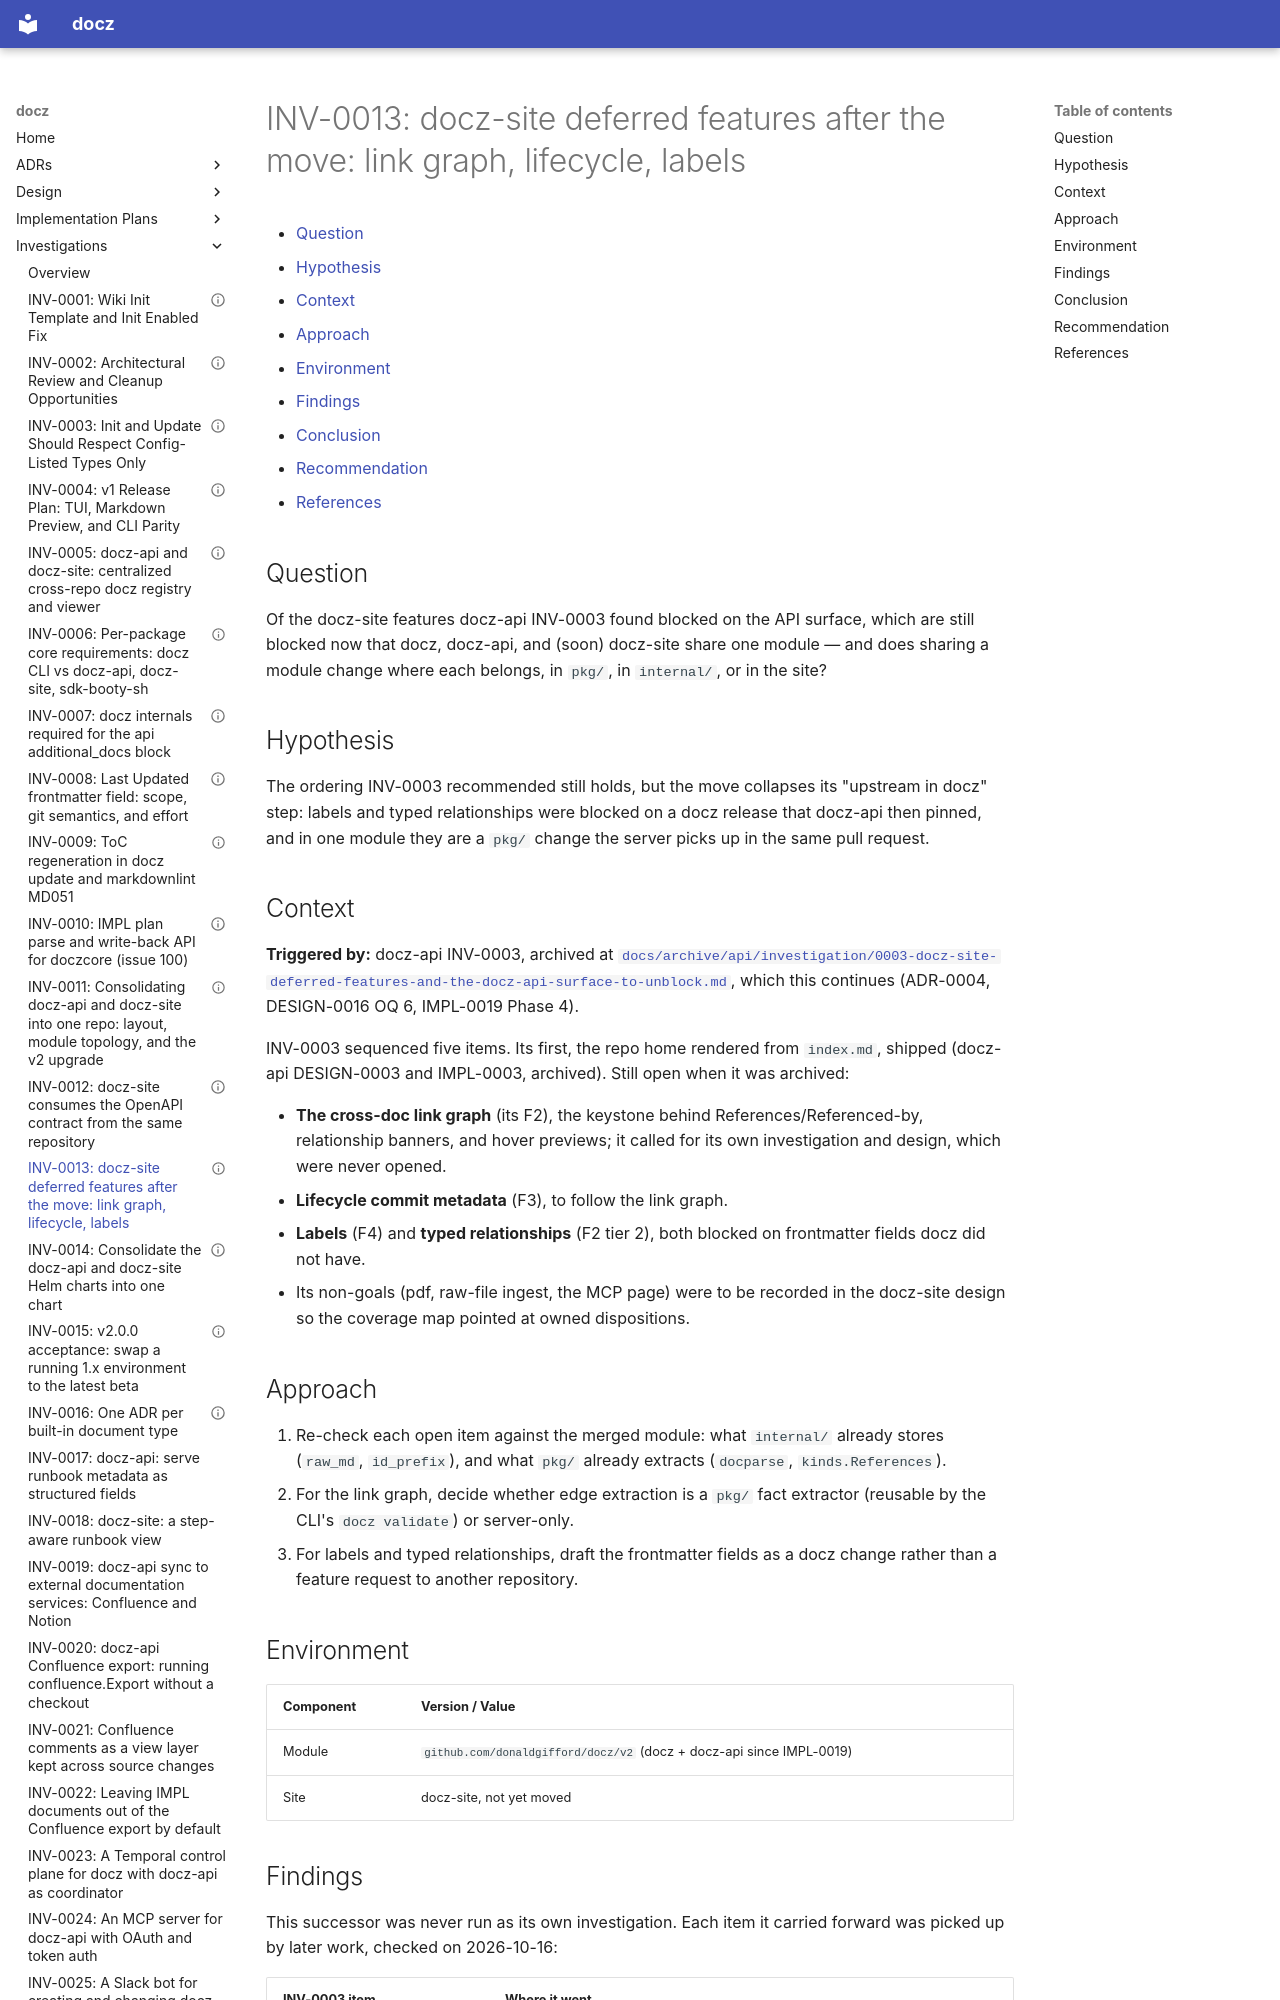

repository: donaldgifford/docz · page: investigation/0013-docz-site-deferred-features-after-the-move-link-graph-lifecycle/index.html · generator: mkdocs

---
id: INV-0013
title: "docz-site deferred features after the move: link graph, lifecycle, labels"
status: Concluded
author: Donald Gifford
created: 2026-09-23
---

<!-- markdownlint-disable-file MD025 MD041 -->

# INV-0013: docz-site deferred features after the move: link graph, lifecycle, labels

<!--toc:start-->
<!-- markdownlint-capture -->
<!-- markdownlint-disable MD013 -->
- [Question](#question)
- [Hypothesis](#hypothesis)
- [Context](#context)
- [Approach](#approach)
- [Environment](#environment)
- [Findings](#findings)
- [Conclusion](#conclusion)
- [Recommendation](#recommendation)
- [References](#references)
<!-- markdownlint-restore -->
<!--toc:end-->

<!--docz:question:start-->
## Question

Of the docz-site features docz-api INV-0003 found blocked on the API surface,
which are still blocked now that docz, docz-api, and (soon) docz-site share one
module — and does sharing a module change where each belongs, in `pkg/`, in
`internal/`, or in the site?

<!--docz:question:end-->

<!--docz:hypothesis:start-->
## Hypothesis

The ordering INV-0003 recommended still holds, but the move collapses its
"upstream in docz" step: labels and typed relationships were blocked on a docz
release that docz-api then pinned, and in one module they are a `pkg/` change
the server picks up in the same pull request.

<!--docz:hypothesis:end-->

<!--docz:context:start-->
## Context

**Triggered by:** docz-api INV-0003, archived at
[`docs/archive/api/investigation/0003-docz-site-deferred-features-and-the-docz-api-surface-to-unblock.md`](../archive/api/investigation/0003-docz-site-deferred-features-and-the-docz-api-surface-to-unblock.md),
which this continues (ADR-0004, DESIGN-0016 OQ 6, IMPL-0019 Phase 4).

INV-0003 sequenced five items. Its first, the repo home rendered from
`index.md`, shipped (docz-api DESIGN-0003 and IMPL-0003, archived). Still open
when it was archived:

- **The cross-doc link graph** (its F2), the keystone behind
  References/Referenced-by, relationship banners, and hover previews; it called
  for its own investigation and design, which were never opened.
- **Lifecycle commit metadata** (F3), to follow the link graph.
- **Labels** (F4) and **typed relationships** (F2 tier 2), both blocked on
  frontmatter fields docz did not have.
- Its non-goals (pdf, raw-file ingest, the MCP page) were to be recorded in the
  docz-site design so the coverage map pointed at owned dispositions.

<!--docz:context:end-->

<!--docz:approach:start-->
## Approach

1. Re-check each open item against the merged module: what `internal/` already
   stores (`raw_md`, `id_prefix`), and what `pkg/` already extracts
   (`docparse`, `kinds.References`).
2. For the link graph, decide whether edge extraction is a `pkg/` fact
   extractor (reusable by the CLI's `docz validate`) or server-only.
3. For labels and typed relationships, draft the frontmatter fields as a docz
   change rather than a feature request to another repository.

<!--docz:approach:end-->

<!--docz:environment:start-->
## Environment

| Component | Version / Value                                                      |
| --------- | -------------------------------------------------------------------- |
| Module    | `github.com/donaldgifford/docz/v2` (docz + docz-api since IMPL-0019) |
| Site      | docz-site, not yet moved                                             |

<!--docz:environment:end-->

<!--docz:findings:start-->
